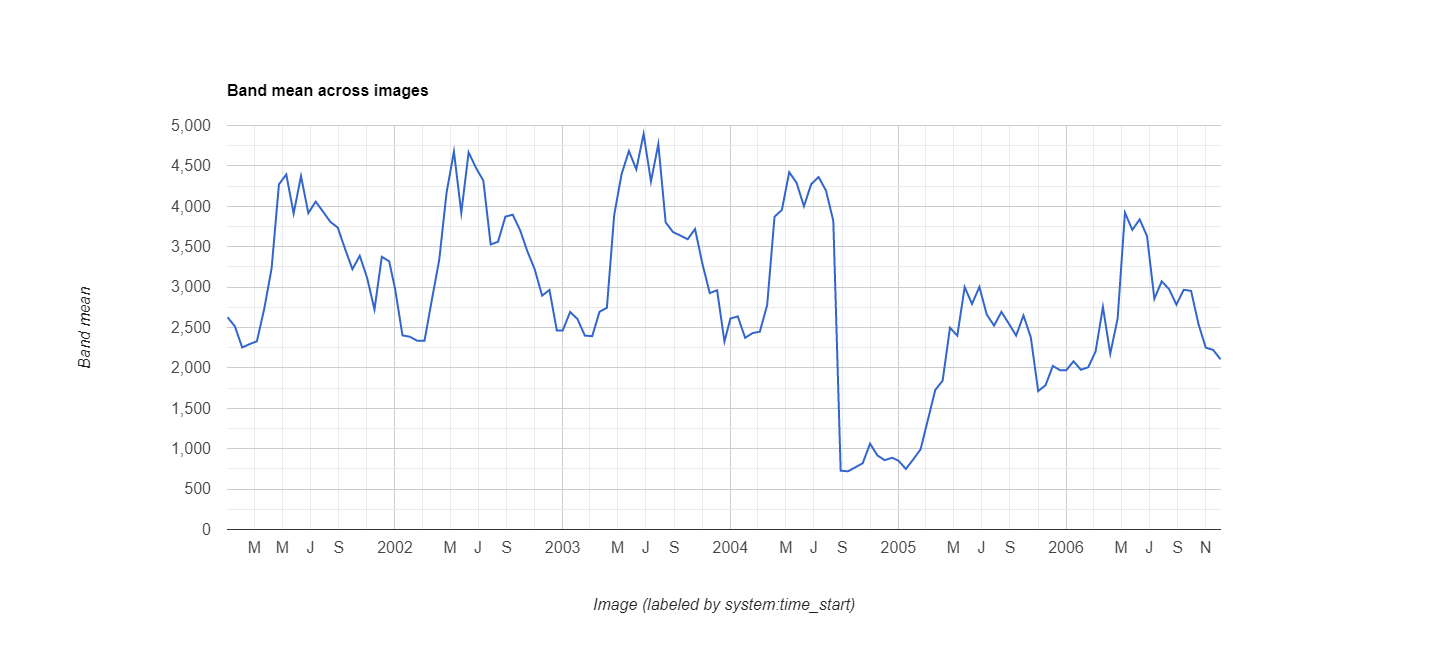

The table this chart was drawn from, first rows:
datetime, EVI, label1, label2
2001/1/1, 0.2628, 0, 0
2001/1/17, 0.2515, 0, 0
2001/2/2, 0.2253, 0, 0
2001/2/18, 0.2294, 0, 0
2001/3/6, 0.2329, 0, 0
2001/3/22, 0.2732, 0, 0
2001/4/7, 0.3231, 0, 0
2001/4/23, 0.4272, 0, 0
2001/5/9, 0.4394, 0, 0
2001/5/25, 0.3911, 0, 0
2001/6/10, 0.4373, 0, 0
2001/6/26, 0.3916, 0, 0
2001/7/12, 0.4058, 0, 0
2001/7/28, 0.3934, 0, 0
2001/8/13, 0.3807, 0, 0
2001/8/29, 0.3737, 0, 0
2001/9/14, 0.3472, 0, 0
2001/9/30, 0.3222, 0, 0
2001/10/16, 0.3388, 0, 0
2001/11/1, 0.3114, 0, 0
2001/11/17, 0.2723, 0, 0
2001/12/3, 0.3375, 0, 0
2001/12/19, 0.3319, 0, 0
2002/1/1, 0.2974, 0, 0
2002/1/17, 0.2402, 0, 0
2002/2/2, 0.2386, 0, 0
2002/2/18, 0.2336, 0, 0
2002/3/6, 0.2337, 0, 0
2002/3/22, 0.2846, 0, 0
2002/4/7, 0.3337, 0, 0
2002/4/23, 0.4171, 0, 0
2002/5/9, 0.4677, 0, 0
2002/5/25, 0.392, 0, 0
2002/6/10, 0.4667, 0, 0
2002/6/26, 0.4476, 0, 0
2002/7/12, 0.4318, 0, 0
2002/7/28, 0.3528, 0, 0
2002/8/13, 0.3561, 0, 0
2002/8/29, 0.3872, 0, 0
2002/9/14, 0.3896, 0, 0
2002/9/30, 0.3705, 0, 0
2002/10/16, 0.3442, 0, 0
2002/11/1, 0.3218, 0, 0
2002/11/17, 0.2894, 0, 0
2002/12/3, 0.2965, 0, 0
2002/12/19, 0.2464, 0, 0
2003/1/1, 0.2464, 0, 0
2003/1/17, 0.2692, 0, 0
2003/2/2, 0.2605, 0, 0
2003/2/18, 0.24, 0, 0
2003/3/6, 0.2392, 0, 0
2003/3/22, 0.2695, 0, 0
2003/4/7, 0.2744, 0, 0
2003/4/23, 0.3896, 0, 0
2003/5/9, 0.4397, 0, 0
2003/5/25, 0.4684, 0, 0
2003/6/10, 0.4457, 0, 0
2003/6/26, 0.4897, 0, 0
2003/7/12, 0.4307, 0, 0
2003/7/28, 0.477, 0, 0
... 78 more rows
